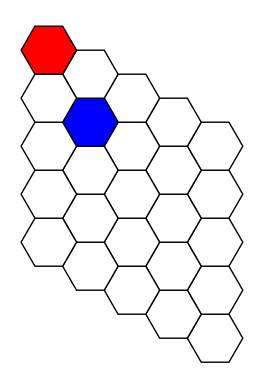

Generate this figure with matplotlib:
import matplotlib.pyplot as plt
import numpy as np


def draw_hex_board(board, p1_color="red", p2_color="blue",face_color="white",edge_color="black", p1_encoding=1,empty_encoding=0):
    board_size = board.shape[0]
    # Create a hexagon function
    def hexagon(center, size):
        """Generate the vertices of a regular hexagon given a center (x,y), and a size (distance from center to any vertex)."""
        angles = np.linspace(0, 2*np.pi, 7)
        return np.c_[(center[0] + size * np.cos(angles)), (center[1] + size * np.sin(angles))]

    # Create the board
    fig, ax = plt.subplots(1)
    ax.set_aspect('equal')
    ax.axis('off')

    # Calculate offsets
    x_offset = 1.5
    y_offset = np.sqrt(3)

    board_state = np.rot90(board, k=2)

    # Draw the hexagons
    for x in range(board_size):
        for y in range(board_size):
            center = (x * x_offset, (y + x/2) * y_offset)
            hex_path = hexagon(center, 1)
            ax.fill(hex_path[:, 0], hex_path[:, 1], edgecolor=edge_color, facecolor=face_color if board_state[x, y] == empty_encoding else p1_color if board_state[x, y] == p1_encoding else p2_color)

    # Adjust the plot limits and show the board
    # ax.set_xlim(-board_size * 2, board_size * 2)
    # ax.set_ylim(-board_size * 2, board_size * 2)
    # Adjust the plot limits and show the board
    plt.gca().invert_xaxis()
    plt.show()


dummy_board=np.zeros((5, 5))
dummy_board[0, 0] = 1
dummy_board[1, 1] = 2
draw_hex_board(board=dummy_board)
